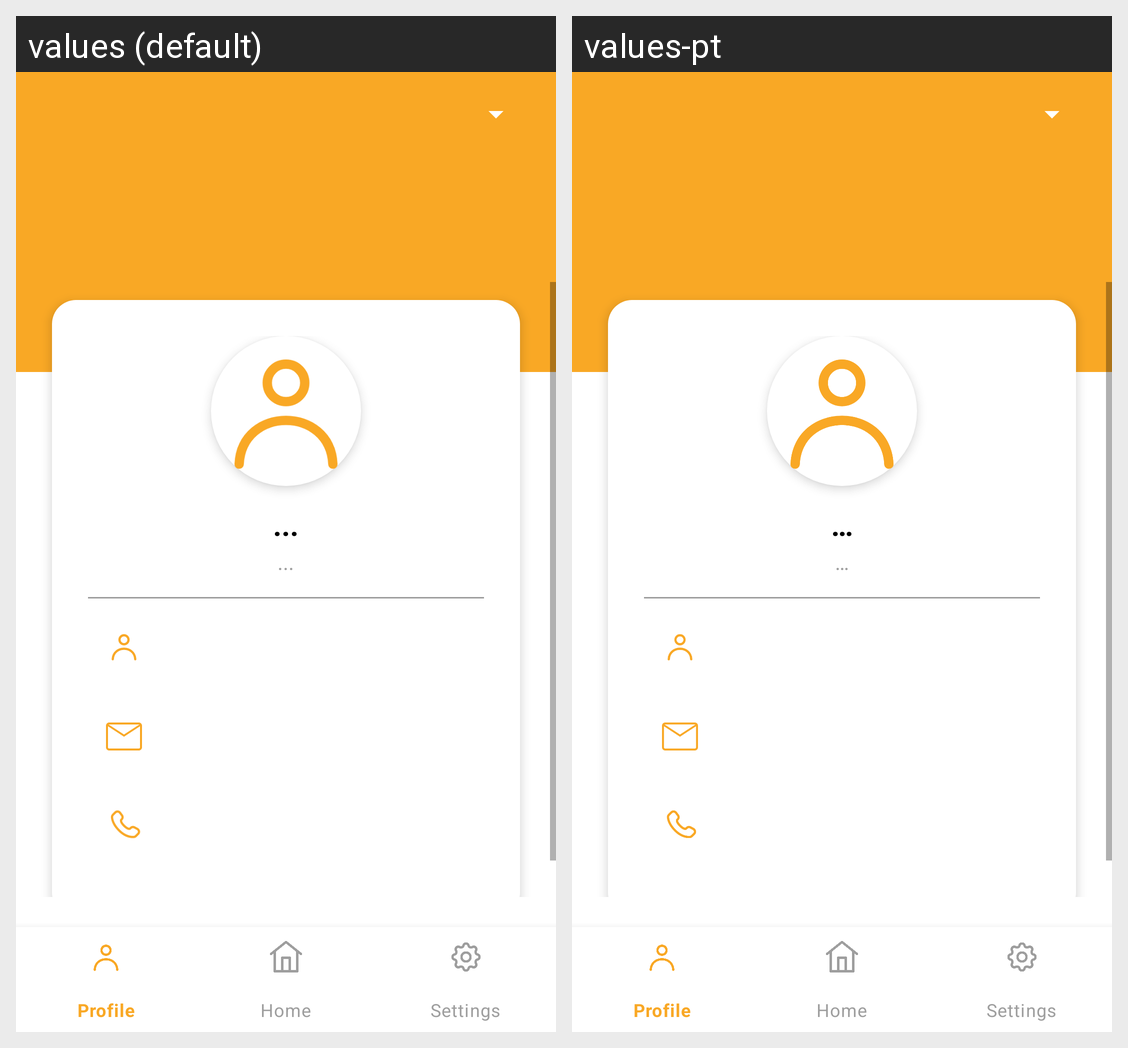

The same Android screen rendered under two of its app's locales, left to right. List the strings drawn on it with the default value and each locale's translation.
Android screen res/layout/activity_user_profile.xml rendered under 2 locales, left to right: values (default), values-pt. Device: Nexus 5 (rendered at 1080×1920; each locale shown at half size, 540×960, under a caption strip naming it); theme Theme.TaskWave.NoActionBar.
Strings drawn on this screen, with the default value and each locale's value (text and hints the layout hard-codes, and strings that could not be matched under every locale, appear in the picture but are not listed):

text_placeholder
  values: ...
  values-pt: …

btn_logout
  values: Log Out
  values-pt: Terminar Sessão
